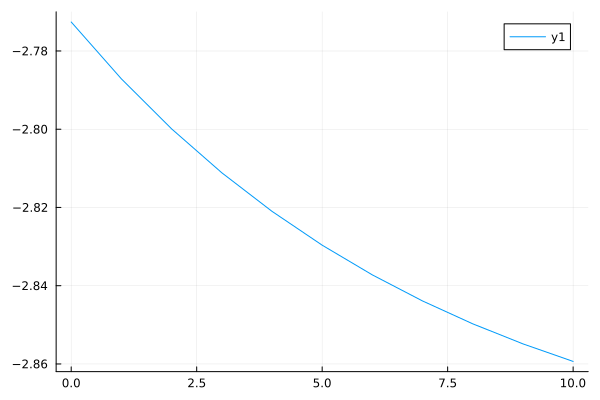

The file beside this chart, header and first rows:
0	-2.7725887222397807
1	-2.787
2	-2.8
3	-2.811
4	-2.821
5	-2.83
6	-2.837
7	-2.844
8	-2.85
9	-2.855
10	-2.859
